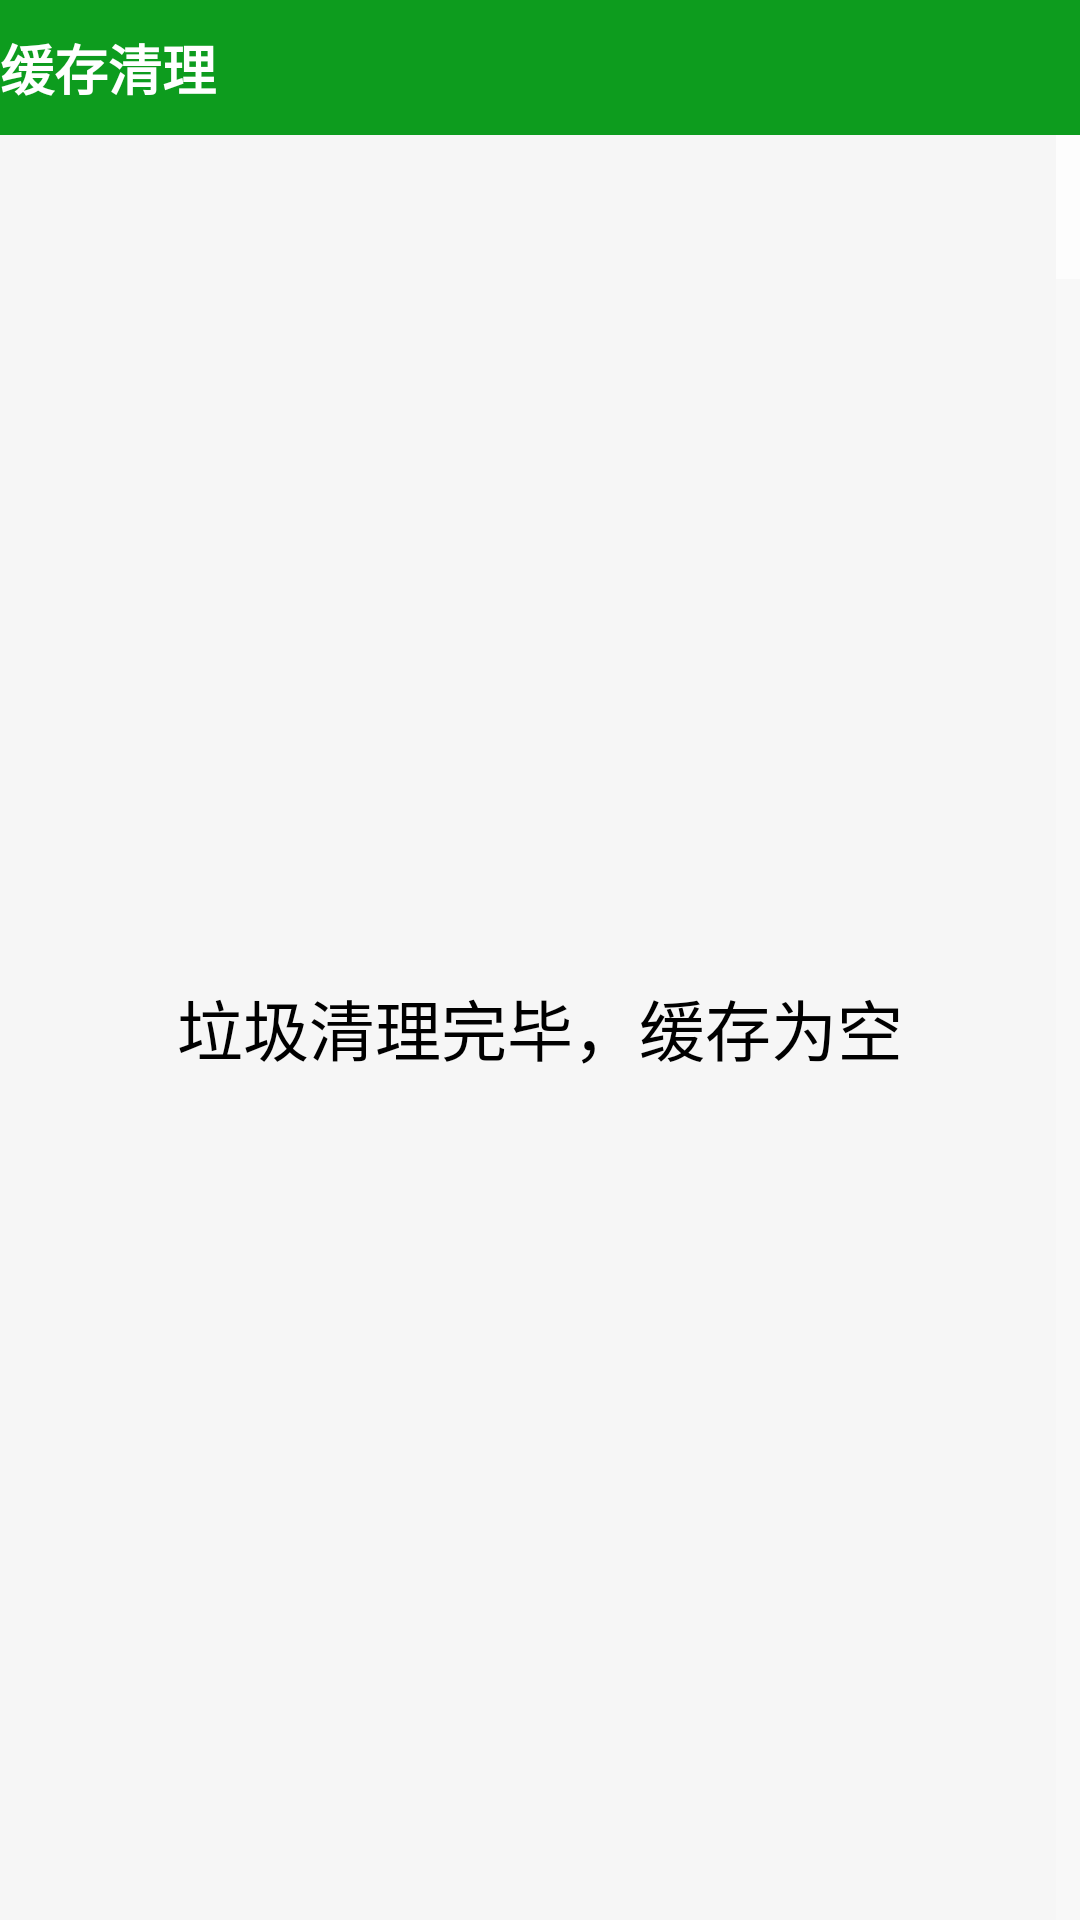

Reconstruct the res/layout file that produces this screen, plus the resources it refers to.
<!-- AndroidManifest.xml: activity theme CacheCleanTranslucentAppTheme -->
<!-- res/layout/activity_cache_clean.xml -->
<?xml version="1.0" encoding="utf-8"?>
<RelativeLayout xmlns:android="http://schemas.android.com/apk/res/android"
                xmlns:app="http://schemas.android.com/apk/res-auto"
                android:layout_width="match_parent"
                android:layout_height="match_parent"
                android:background="#f6f6f6"
    >

    <RelativeLayout
        android:id="@+id/rl_title"
        android:layout_width="match_parent"
        android:layout_height="45dp"
        android:background="@color/cache_clean_toolbar_bg_green"
        android:gravity="center_vertical">

        <ImageView
            android:id="@+id/iv_back"
            android:layout_width="wrap_content"
            android:layout_height="wrap_content"
            android:layout_centerVertical="true"
            android:src="@mipmap/ic_back"/>

        <TextView
            android:layout_width="wrap_content"
            android:layout_height="wrap_content"
            android:layout_centerVertical="true"
            android:layout_toRightOf="@id/iv_back"
            android:text="缓存清理"
            android:textColor="#ffffff"
            android:textSize="18sp"
            android:textStyle="bold"/>
    </RelativeLayout>

    <RelativeLayout
        android:layout_width="match_parent"
        android:layout_height="match_parent"
        android:layout_below="@id/rl_title"
        android:orientation="vertical">

        <RelativeLayout
            android:id="@+id/header"
            android:layout_width="match_parent"
            android:layout_height="80dp"
            android:background="@color/cache_clean_header_bg_green"
            android:orientation="vertical"
            android:visibility="gone">

            <RelativeLayout
                android:layout_width="wrap_content"
                android:layout_height="wrap_content"
                android:layout_centerInParent="true">

                <com.sheep.zk.floatball.ui.textcounter.CounterView
                    android:id="@+id/textCounter"
                    android:layout_width="wrap_content"
                    android:layout_height="wrap_content"
                    android:text="250"
                    android:textColor="@color/white"
                    android:textSize="48sp"
                    app:autoStart="false"/>

                <TextView
                    android:id="@+id/sufix"
                    android:layout_width="wrap_content"
                    android:layout_height="wrap_content"
                    android:layout_marginLeft="10dp"
                    android:layout_marginTop="10dp"
                    android:layout_toRightOf="@+id/textCounter"
                    android:text="KB"
                    android:textColor="@color/white"
                    android:textSize="14sp"/>

                <TextView
                    android:layout_width="wrap_content"
                    android:layout_height="wrap_content"
                    android:layout_below="@+id/sufix"
                    android:layout_marginLeft="10dp"
                    android:layout_marginTop="10dp"
                    android:layout_toRightOf="@+id/textCounter"
                    android:text="可清理"
                    android:textColor="@color/white"
                    android:textSize="14sp"/>

            </RelativeLayout>


        </RelativeLayout>

        <ListView
            android:id="@+id/listview"
            android:layout_width="fill_parent"
            android:layout_height="fill_parent"
            android:layout_below="@+id/header"
            android:clipToPadding="false"
            android:divider="@null"
            android:dividerHeight="20dp"
            android:fadingEdge="none"
            android:fastScrollEnabled="true"
            android:fitsSystemWindows="true"
            android:focusable="true"
            android:listSelector="@android:color/transparent"
            android:padding="12dp"
            android:scrollbarStyle="outsideOverlay"
            android:scrollbars="none"/>

        <TextView
            android:id="@+id/tv_empty"
            android:layout_width="fill_parent"
            android:layout_height="fill_parent"
            android:gravity="center"
            android:textColor="#000000"
            android:text="垃圾清理完毕，缓存为空"
            android:textAppearance="?android:attr/textAppearanceLarge"/>

        <RelativeLayout
            android:id="@+id/rl_emptty"
            android:layout_width="match_parent"
            android:layout_height="match_parent"
            android:background="@color/cache_clean_toolbar_bg_green"
            android:visibility="gone">

            <ImageView
                android:id="@+id/iv_empty"
                android:layout_width="160dp"
                android:layout_height="150dp"
                android:layout_centerHorizontal="true"
                android:layout_marginTop="150dp"
                android:src="@mipmap/ic_complete"/>

            <TextView
                android:id="@+id/empty"
                android:layout_width="wrap_content"
                android:layout_height="wrap_content"
                android:layout_below="@+id/iv_empty"
                android:layout_centerHorizontal="true"
                android:layout_marginTop="20dp"
                android:gravity="center"
                android:text="你刚刚清理过哦,休息一下吧"
                android:textColor="#ffffff"
                android:textSize="16sp"
                android:textStyle="bold"
                />
        </RelativeLayout>


        <Button
            android:id="@+id/btn_clean"
            android:layout_width="match_parent"
            android:layout_height="wrap_content"
            android:layout_alignParentBottom="true"
            android:layout_centerHorizontal="true"
            android:layout_marginRight="16dp"
            android:layout_marginTop="16dp"
            android:layout_marginLeft="16dp"
            android:layout_marginBottom="10dp"
            android:background="@drawable/shape_btn_cache_clean"
            android:gravity="center"
            android:paddingBottom="13dp"
            android:paddingTop="13dp"
            android:text="一 键 清 理"
            android:textColor="@color/white"
            android:textSize="16sp"
            android:textStyle="bold"
            android:visibility="gone"/>

    </RelativeLayout>

    <LinearLayout
        android:layout_below="@id/rl_title"
        android:id="@+id/progressBar"
        android:layout_width="match_parent"
        android:layout_height="match_parent"
        android:background="#f3f3f3"
        android:gravity="center"
        android:orientation="vertical"
        android:visibility="gone">

        <fr.castorflex.android.circularprogressbar.CircularProgressBar
            android:id="@+id/progressBar2"
            android:layout_width="50dip"
            android:layout_height="50dip"
            android:indeterminate="true"
            app:cpb_colors="@array/gplus_colors"/>

        <TextView
            android:id="@+id/progressBarText"
            android:layout_width="wrap_content"
            android:layout_height="wrap_content"
            android:paddingTop="5dp"
            android:textColor="#000000"
            android:singleLine="true"
            android:text="扫描中..."
            android:textAppearance="?android:attr/textAppearanceSmall"/>

    </LinearLayout>
</RelativeLayout>
<!-- resources referenced by this layout -->
<resources>
  <integer-array name="gplus_colors">
          <item>@color/gplus_color_1</item>
          <item>@color/gplus_color_2</item>
          <item>@color/gplus_color_3</item>
          <item>@color/gplus_color_4</item>
      </integer-array>
  <color name="cache_clean_header_bg_green">#178E17</color>
  <color name="cache_clean_toolbar_bg_green">#0d9c1e</color>
  <!-- drawable shape_btn_cache_clean (drawable) -->
  <?xml version="1.0" encoding="utf-8"?>
  <shape xmlns:android="http://schemas.android.com/apk/res/android">
      <gradient
          android:endColor="@color/cache_clean_toolbar_bg_green"
          android:startColor="@color/cache_clean_toolbar_bg_green"
          ></gradient>
      <corners
          android:radius="8dp"
          ></corners>
  </shape>
  <!-- mipmap ic_complete: png bitmap (mipmap-xhdpi, 13263 bytes) -->
  <style name="CacheCleanTranslucentAppTheme" parent="Theme.AppCompat.NoActionBar">
          <item name="android:windowIsTranslucent">true</item>
          
          
          
          <item name="colorPrimaryDark">@color/cache_clean_toolbar_bg_green</item>
          <item name="android:windowAnimationStyle">@style/noAnimation</item>
      </style>
  <color name="gplus_color_1">#3e802f</color>
  <color name="gplus_color_2">#f4b400</color>
  <color name="gplus_color_3">#427fed</color>
  <color name="gplus_color_4">#b23424</color>
  <style name="noAnimation">
          <item name="android:activityOpenEnterAnimation">@null</item>
          <item name="android:activityOpenExitAnimation">@null</item>
          <item name="android:activityCloseEnterAnimation">@null</item>
          <item name="android:activityCloseExitAnimation">@null</item>
          <item name="android:taskOpenEnterAnimation">@null</item>
          <item name="android:taskOpenExitAnimation">@null</item>
          <item name="android:taskCloseEnterAnimation">@null</item>
          <item name="android:taskCloseExitAnimation">@null</item>
          <item name="android:taskToFrontEnterAnimation">@null</item>
          <item name="android:taskToFrontExitAnimation">@null</item>
          <item name="android:taskToBackEnterAnimation">@null</item>
          <item name="android:taskToBackExitAnimation">@null</item>
      </style>
  <!-- not gathered from this repository: default colours our renderer supplied (Android Studio template values) -->
  <color name="white">#FFFFFFFF</color>
</resources>
